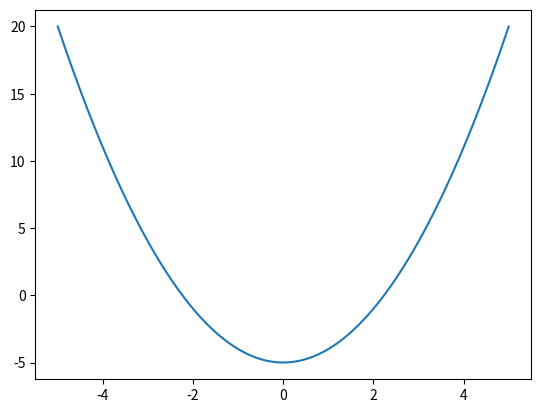

This figure's Python source:
import random
import numpy as np
from matplotlib import pyplot as plt

def kvadraticka_funkce(x):
    return x ** 2 + 0 * x - 5# s minusem

def gama(s, k):
    bin_len_m = k
    cisla = [s[i:i+bin_len_m] for i in range(0, len(s), bin_len_m)]
    cisla = [int(i, 2) for i in cisla]
    return cisla

def minf(i_max):
    mn = float("inf")

    for i in range(i_max):
        n = 1
        k = 10

        cisla = "".join([str(random.randint(0, 1)) for _ in range(n*k)])

        gm = int(cisla, 2)

        y = kvadraticka_funkce(gm)
        if y < mn:
            mn = y
    print(mn)

minf(100000)

t = np.linspace(-5, 5, 100)
plt.plot(t, kvadraticka_funkce(t))

plt.show()
